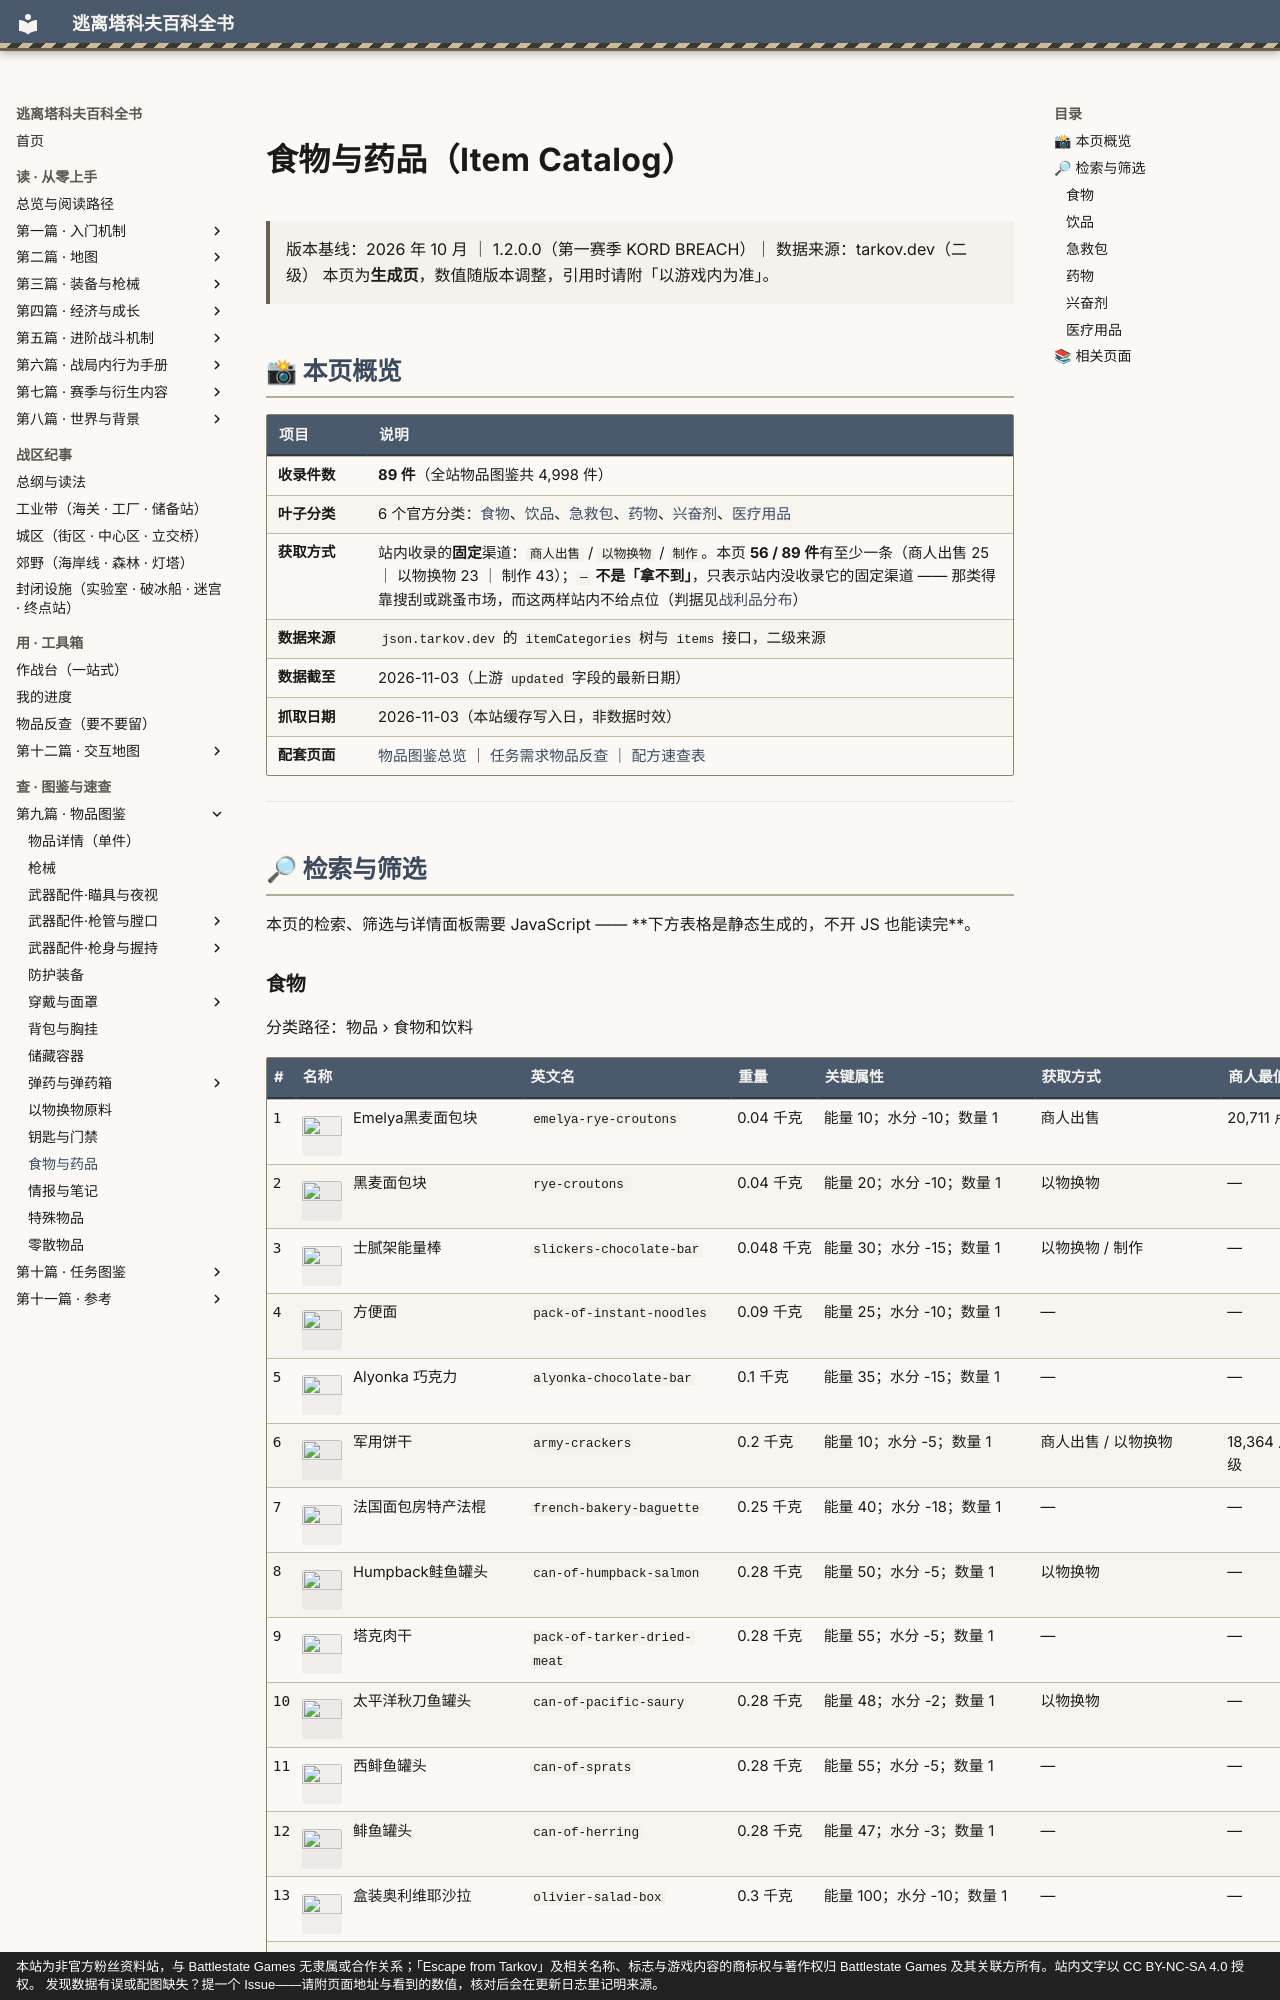

repository: GTX950L/tarkov-encyclopedia · page: catalog/consumables/index.html · generator: mkdocs · copyright: 本站为非官方粉丝资料站，与 Battlestate Games 无隶属或合作关系；「Escape from Tarkov」及相关名称、标志与游戏内容的商标权与著作权归 Battlestate Games 及其关联方所有。站内文字以 CC BY-NC-SA 4.0 授权。 发现数据有误或配图缺失？提一个 Issue——请附页面地址与看到的数值，核对后会在更新日志里记明来源。

---
description: "食物与药品：收录 89 件，6 个官方分类，含名称、重量、占格与商人价格"  # 自动生成
tags:
  - 物品
  - 速查
---

# 食物与药品（Item Catalog）

> 版本基线：2026 年 10 月 ｜ 1.2.0.0（第一赛季 KORD BREACH）｜ 数据来源：tarkov.dev（二级）
> 本页为**生成页**，数值随版本调整，引用时请附「以游戏内为准」。

<a id="top"></a>

## 📸 本页概览

| 项目 | 说明 |
|------|------|
| **收录件数** | **89 件**（全站物品图鉴共 4,998 件） |
| **叶子分类** | 6 个官方分类：[食物](#食物)、[饮品](#饮品)、[急救包](#急救包)、[药物](#药物)、[兴奋剂](#兴奋剂)、[医疗用品](#医疗用品) |
| **获取方式** | 站内收录的**固定**渠道：`商人出售` / `以物换物` / `制作`。本页 **56 / 89 件**有至少一条（商人出售 25 ｜ 以物换物 23 ｜ 制作 43）；`—` **不是「拿不到」**，只表示站内没收录它的固定渠道 —— 那类得靠搜刮或跳蚤市场，而这两样站内不给点位（判据见[战利品分布](../entries/loot.md)）|
| **数据来源** | `json.tarkov.dev` 的 `itemCategories` 树与 `items` 接口，二级来源 |
| **数据截至** | 2026-11-03（上游 `updated` 字段的最新日期） |
| **抓取日期** | 2026-11-03（本站缓存写入日，非数据时效） |
| **配套页面** | [物品图鉴总览](index.md) ｜ [任务需求物品反查](../quests/item-lookup.md) ｜ [配方速查表](../docs/recipes.md) |

---

## 🔎 检索与筛选

<div id="tk-catalog" data-slug="consumables">本页的检索、筛选与详情面板需要 JavaScript —— **下方表格是静态生成的，不开 JS 也能读完**。</div>
